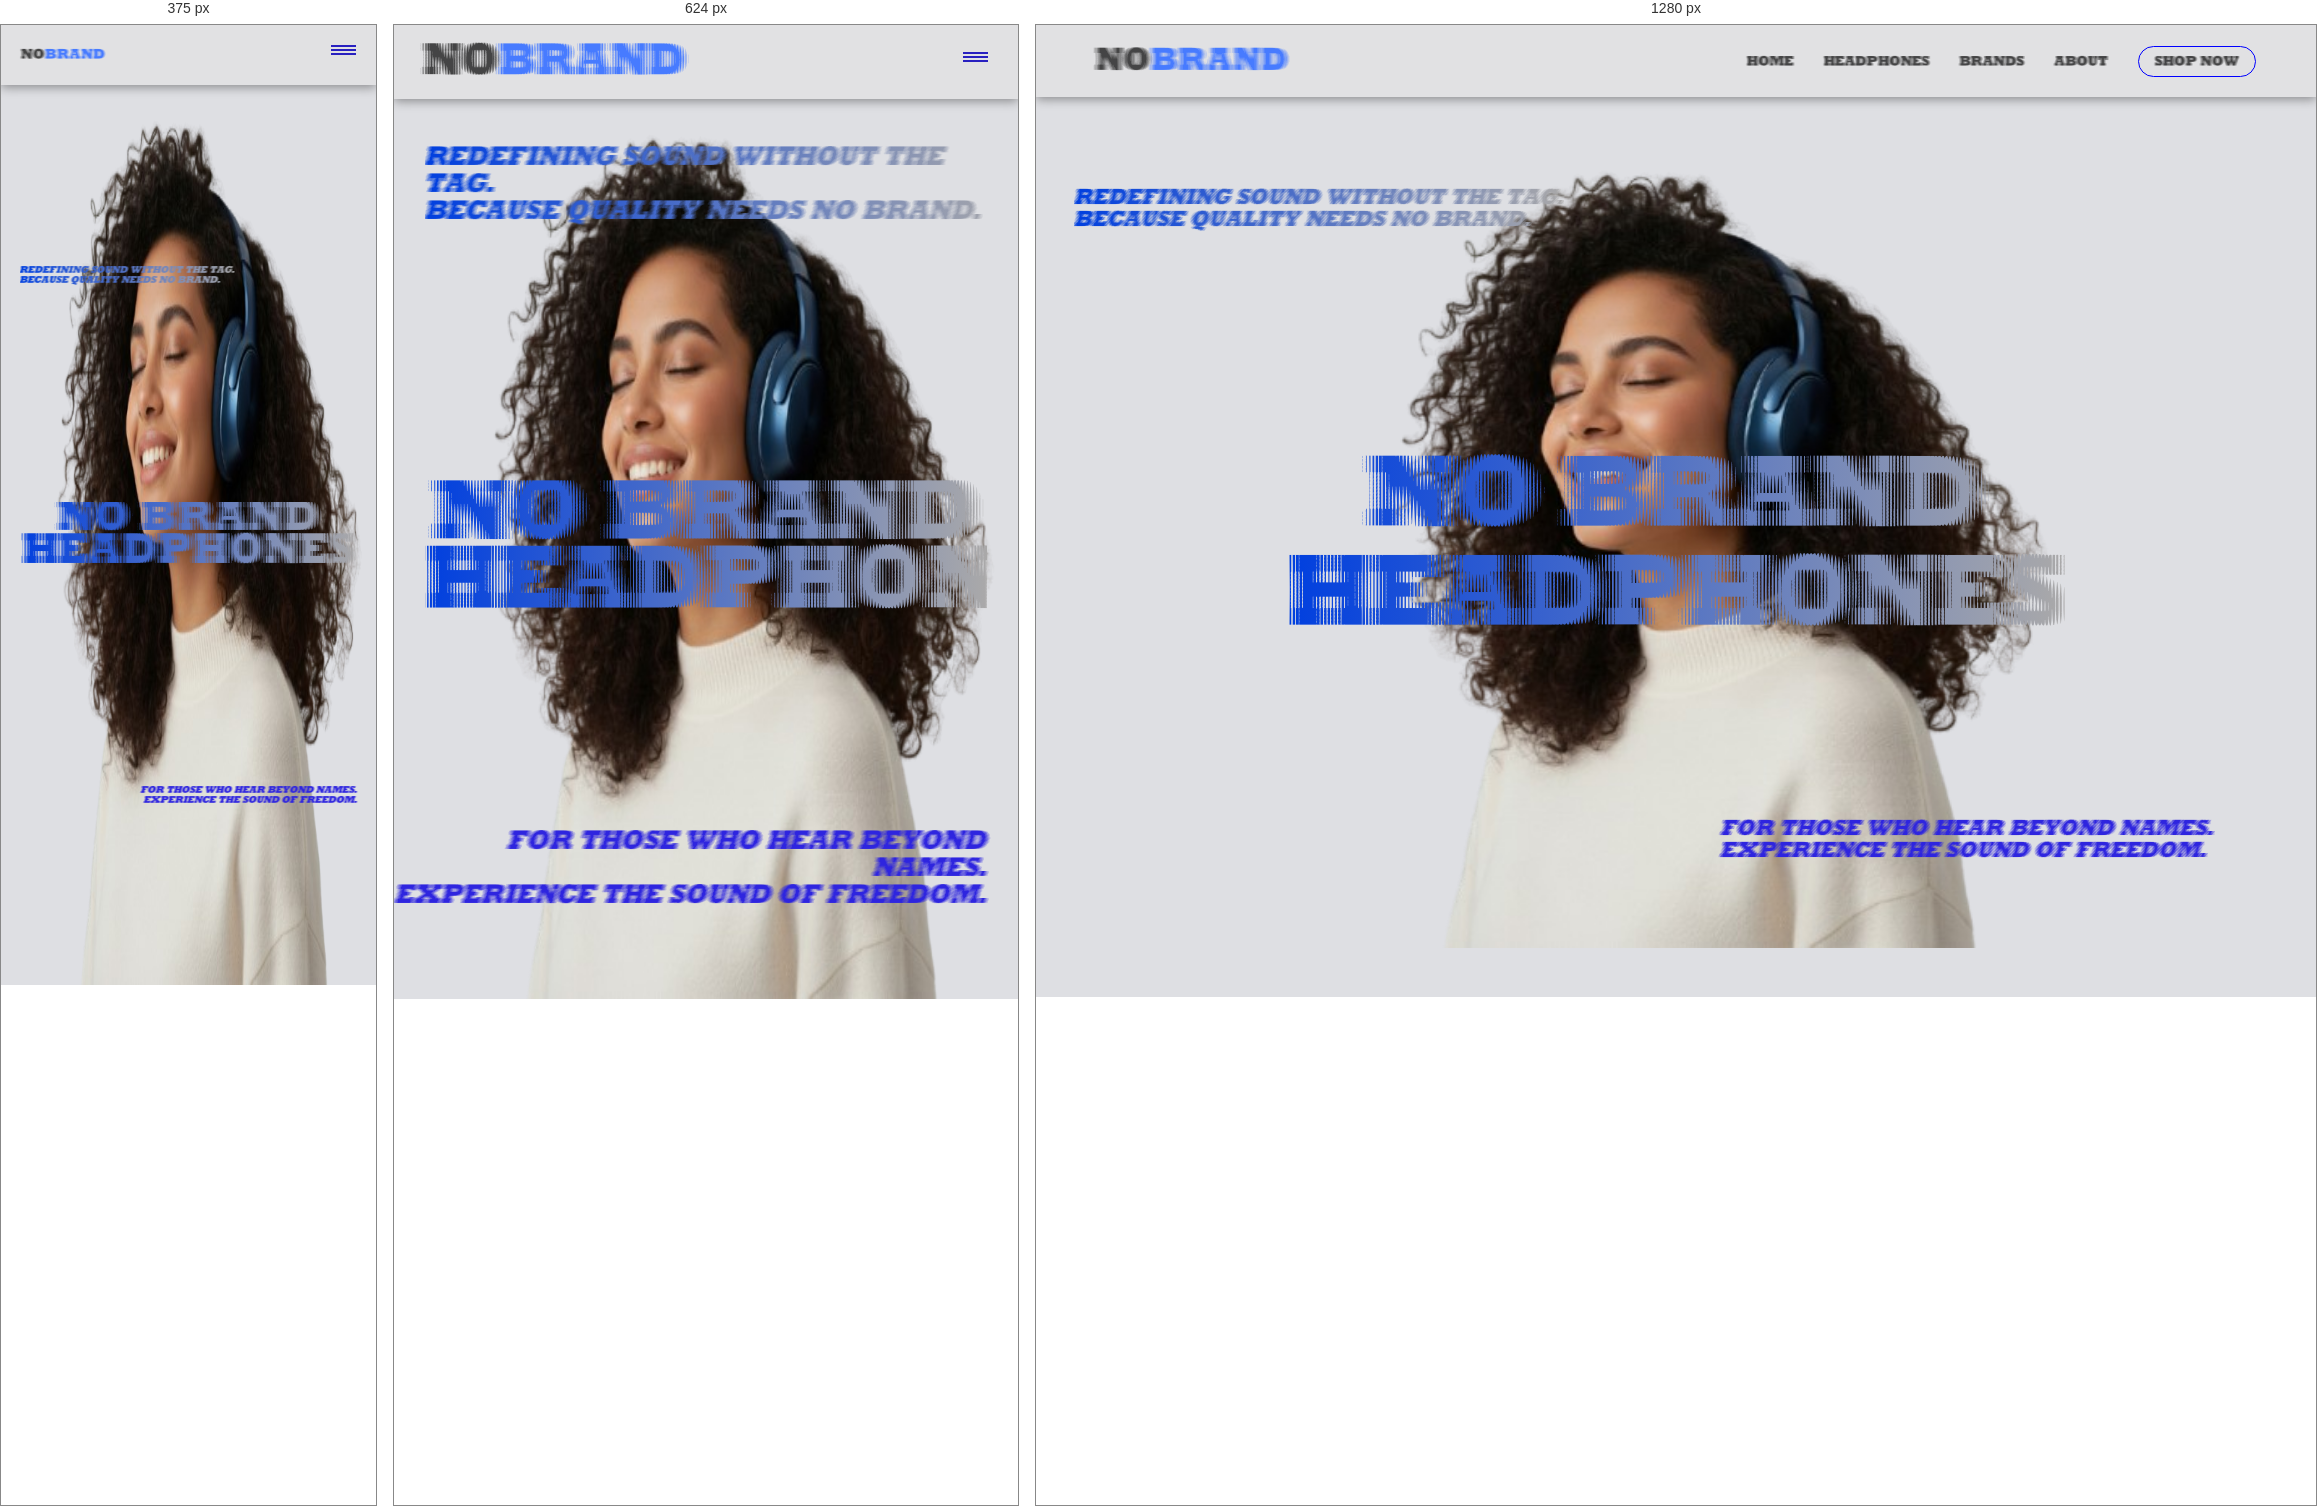
Rendered at 375 px, 624 px and 1280 px, left to right.

<!-- file: index.html -->
<!DOCTYPE html>
<html lang="en">
<head>
    <meta charset="UTF-8">
    <meta name="viewport" content="width=device-width, initial-scale=1.0">
    <title>NOBRAND</title>
    <link rel="stylesheet" href="style.css">
</head>
<body>
    <main>
   <nav class="navbar">
    <div class="logo">No<span>Brand</span></div>
    <ul class="nav-links">
      <li><a href="#">Home</a></li>
      <li><a href="#">Headphones</a></li>
      <li><a href="#">Brands</a></li>
      <li><a href="#">About</a></li>
      <li><a href="#" class="btn">Shop Now</a></li>
    </ul>

    <div class="menu">
        <div class="line"></div>
        <div class="line"></div>
        <div class="line"></div>
    </div>
  </nav>

       <div class="Head">
        <h1 class="text2">
           Redefining sound without the tag.
           <br>
Because quality needs no brand.
          </h1>
          <h1 class="text">
            No Brand Headphones
          </h1>
          <div class="container">
            <img src="assets/images/girl-removebg.png" alt="Headphones">
          </div>

              <h1 class="text3">
         For those who hear beyond names.
         <br>
Experience the sound of freedom.
       </div>

    </main>
    
</body>
</html>

/* @media block from style.css */
@media (max-width: 768px) {
  .navbar {
    padding: 15px 30px;
  }
  .navbar .logo {
    font-size: 5vw;
    letter-spacing: 0.5px;
  }
  .navbar .nav-links {
    display: none;
  }
  .navbar .menu {
    height: 20px;
    width: 25px;
    display: flex;
    flex-direction: column;
    align-items: center;
    gap: 2px;
  }
  .navbar .menu .line {
    width: 100%;
    height: 2px;
    background: rgb(40, 32, 192);
  }
  .Head {
    height: 100vh;
  }
  .Head .text {
    font-size: 10vw;
    top: 50%;
    left: 50%;
    transform: translate(-50%, -50%);
    text-align: center;
    width: 90%;
    line-height: 1.1;
  }
  .Head .text2 {
    font-size: 3vw;
    top: 5%;
    left: 5%;
    text-align: left;
  }
  .Head .text3 {
    font-size: 3vw;
    bottom: 10%;
    right: 5%;
    text-align: right;
  }
  .Head .container {
    height: 100%;
    width: 100%;
  }
  .Head .container img {
    height: 100%;
    width: 100%;
    background-position: center;
    background-size: cover;
  }
}

/* @media block from style.css */
@media (max-width: 480px) {
  .navbar {
    padding: 20px 20px;
  }
  .navbar .logo {
    font-size: 2.6vw;
  }
  .navbar .menu {
    height: 20px;
    width: 25px;
    display: flex;
    flex-direction: column;
    align-items: center;
    gap: 2px;
  }
  .navbar .menu .line {
    width: 100%;
    height: 2px;
    background: rgb(40, 32, 192);
  }
  .Head .text {
    font-size: 8vw;
  }
  .Head .text2 {
    top: 20%;
  }
  .Head .text3 {
    bottom: 20%;
  }
  .Head .text2, .Head .text3 {
    font-size: 1.8vw;
  }
  .Head .container img {
    background-position: center;
    background-size: cover;
    height: 100%;
    width: 100%;
  }
}